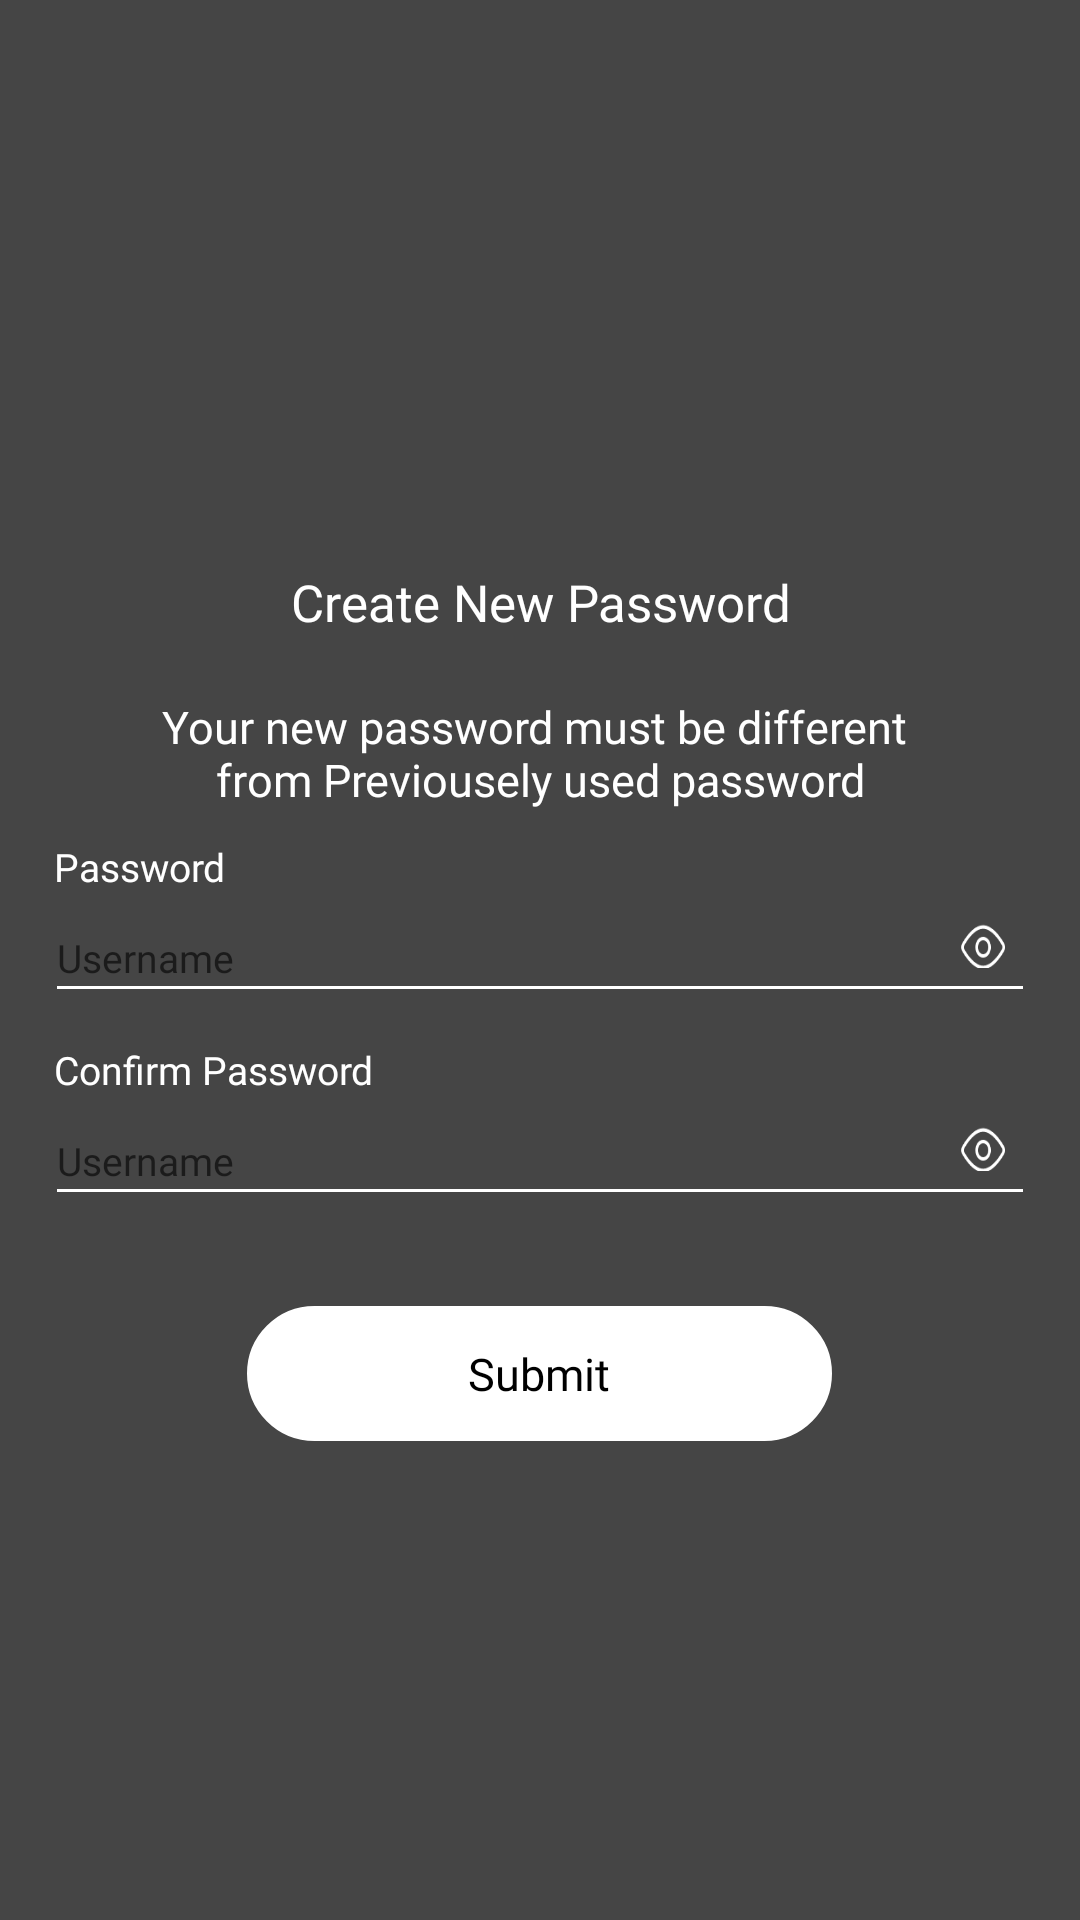

This screen was rendered from an Android layout file. Write that file and the resources it references.
<!-- AndroidManifest.xml: application theme Theme.BaseApp -->
<!-- res/layout/activity_forgot_password3.xml -->
<?xml version="1.0" encoding="utf-8"?>
<RelativeLayout xmlns:android="http://schemas.android.com/apk/res/android"
    xmlns:app="http://schemas.android.com/apk/res-auto"
    android:layout_width="match_parent"
    android:layout_height="match_parent"
    xmlns:tools="http://schemas.android.com/tools"
    >
    <ImageView
        android:layout_width="match_parent"
        android:layout_height="match_parent"
        android:layout_centerHorizontal="true"
        android:scaleType="fitXY"
        android:background="@drawable/car" />

    <ImageView
        android:layout_width="match_parent"
        android:layout_height="match_parent"
        android:layout_centerHorizontal="true"
        android:background="@drawable/bg_trans"
        android:scaleType="fitXY" />

    <ScrollView
        android:layout_width="match_parent"
        android:layout_height="wrap_content"
        android:layout_centerInParent="true"
        android:scrollbars="none">

        <LinearLayout
            android:layout_width="match_parent"
            android:layout_height="wrap_content"
            android:layout_marginHorizontal="15dp"
            android:orientation="vertical">


            <TextView
                android:layout_width="match_parent"
                android:layout_height="wrap_content"
                android:layout_marginTop="30dp"
                android:fontFamily="@font/poppins_medium"
                android:gravity="center"
                android:text="Create New Password"
                android:textColor="@color/white"
                android:textSize="17sp" />

            <TextView
                android:layout_width="match_parent"
                android:layout_height="wrap_content"
                android:layout_marginTop="20dp"
                android:fontFamily="@font/poppins_regular"
                android:gravity="center"
                android:text="@string/new_pasrd_diferent"
                android:textColor="@color/white"
                android:textSize="15sp" />

            <TextView
                android:layout_width="wrap_content"
                android:layout_height="wrap_content"
                android:layout_marginLeft="3dp"
                android:layout_marginTop="10dp"
                android:fontFamily="@font/poppins_regular"
                android:text="@string/password"
                android:textColor="@color/white"
                android:textSize="13dp" />

            <RelativeLayout
                android:layout_width="match_parent"
                android:layout_height="wrap_content">

                <EditText
                    android:id="@+id/etPassword"
                    android:layout_width="match_parent"
                    android:layout_height="40dp"
                    android:backgroundTint="@color/white"
                    android:fontFamily="@font/poppins_regular"
                    android:hint="@string/username"
                    android:inputType="textPassword"
                    android:textColor="@color/white"
                    android:textSize="13dp" />

                <ImageView
                    android:layout_width="15dp"
                    android:layout_height="15dp"
                    android:layout_alignParentRight="true"
                    android:layout_marginTop="10dp"
                    android:layout_marginRight="10dp"
                    android:background="@drawable/eye_icon" />


            </RelativeLayout>

            <TextView
                android:layout_width="wrap_content"
                android:layout_height="wrap_content"
                android:layout_marginLeft="3dp"
                android:layout_marginTop="10dp"
                android:fontFamily="@font/poppins_regular"
                android:text="@string/confpass"
                android:textColor="@color/white"
                android:textSize="13dp" />

            <RelativeLayout
                android:layout_width="match_parent"
                android:layout_height="wrap_content">

                <EditText
                    android:id="@+id/etconfPassword"
                    android:layout_width="match_parent"
                    android:layout_height="40dp"
                    android:backgroundTint="@color/white"
                    android:fontFamily="@font/poppins_regular"
                    android:hint="@string/username"
                    android:inputType="textPassword"
                    android:textColor="@color/white"
                    android:textSize="13dp" />

                <ImageView
                    android:layout_width="15dp"
                    android:layout_height="15dp"
                    android:layout_alignParentRight="true"
                    android:layout_marginTop="10dp"
                    android:layout_marginRight="10dp"
                    android:background="@drawable/eye_icon" />


            </RelativeLayout>

            <TextView
                android:id="@+id/tvSubmit"
                android:layout_width="195dp"
                android:layout_height="45dp"
                android:layout_gravity="center_horizontal"
                android:layout_marginTop="30dp"
                android:background="@drawable/text_corrner_radios"
                android:fontFamily="@font/poppins_medium"
                android:gravity="center"
                android:text="@string/submit"
                android:textColor="@color/black"
                android:textSize="15dp" />

        </LinearLayout>
    </ScrollView>

    <RelativeLayout
        android:id="@+id/rlLoader2"
        android:layout_width="match_parent"
        android:layout_height="match_parent"
        android:clickable="true"
        android:visibility="gone">
        <include layout="@layout/loader_layout"/>

    </RelativeLayout>

</RelativeLayout>
<!-- res/layout/loader_layout.xml (included above) -->
<?xml version="1.0" encoding="utf-8"?>
<RelativeLayout
    xmlns:android="http://schemas.android.com/apk/res/android"
    android:layout_width="match_parent"
    android:layout_height="match_parent">

    <com.github.ybq.android.spinkit.SpinKitView

        xmlns:app="http://schemas.android.com/apk/res-auto"
        android:id="@+id/spin_kit"
        style="@style/SpinKitView.Small.Circle"
        android:layout_width="70dp"
        android:layout_height="70dp"
        android:layout_gravity="center"
        app:SpinKit_Color="@color/white"
        android:layout_centerInParent="true"/>

</RelativeLayout>
<!-- resources referenced by this layout -->
<resources>
  <color name="black">#FF000000</color>
  <color name="white">#FFFFFFFF</color>
  <!-- drawable bg_trans: png bitmap (drawable, 26171 bytes) -->
  <!-- drawable eye_icon: png bitmap (drawable, 1058 bytes) -->
  <!-- drawable text_corrner_radios (drawable) -->
  <?xml version="1.0" encoding="utf-8"?>
  <shape xmlns:android="http://schemas.android.com/apk/res/android">
      <stroke
          android:width="10dp"
          android:color="@color/white" />
  
      <solid android:color="@color/white" />
  
      <corners
          android:topLeftRadius="50dp"
          android:bottomLeftRadius="50dp"
          android:bottomRightRadius="50dp"
          android:topRightRadius="50dp"/>
  </shape>
  <string name="confpass">Confirm Password</string>
  <string name="new_pasrd_diferent">Your new password must be different \nfrom Previousely used password</string>
  <string name="password">Password</string>
  <string name="submit">Submit</string>
  <string name="username">Username</string>
  <style name="Theme.BaseApp" parent="Theme.MaterialComponents.DayNight.NoActionBar">
          
          <item name="colorPrimary">@color/purple_500</item>
          <item name="colorPrimaryVariant">@color/purple_700</item>
          <item name="colorOnPrimary">@color/white</item>
          
          <item name="colorSecondary">@color/teal_200</item>
          <item name="colorSecondaryVariant">@color/teal_700</item>
          <item name="colorOnSecondary">@color/black</item>
          
          <item name="android:statusBarColor" tools:targetApi="l">?attr/colorPrimaryVariant</item>
          
      </style>
  <color name="purple_500">#FF6200EE</color>
  <color name="purple_700">#FF3700B3</color>
  <color name="teal_200">#FF03DAC5</color>
  <color name="teal_700">#FF018786</color>
</resources>
